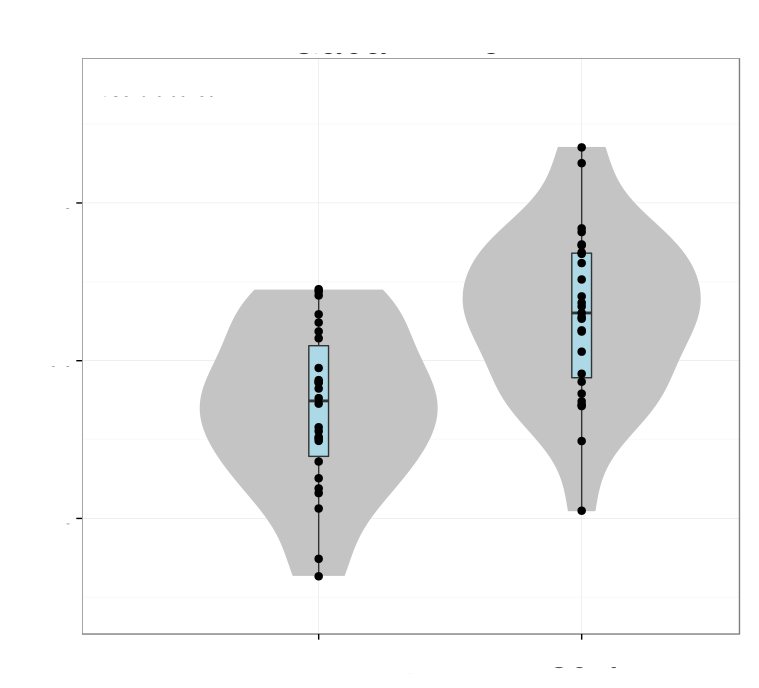

Source data for this figure (header and first rows):
# Variation explained: 0.36775 0.20355 0…
SNCG	0.01223
GAD2	0.5449
KIT	0.422
PNOC	0.5559
HTR3A	-0.4295
TAC3	0.1772
